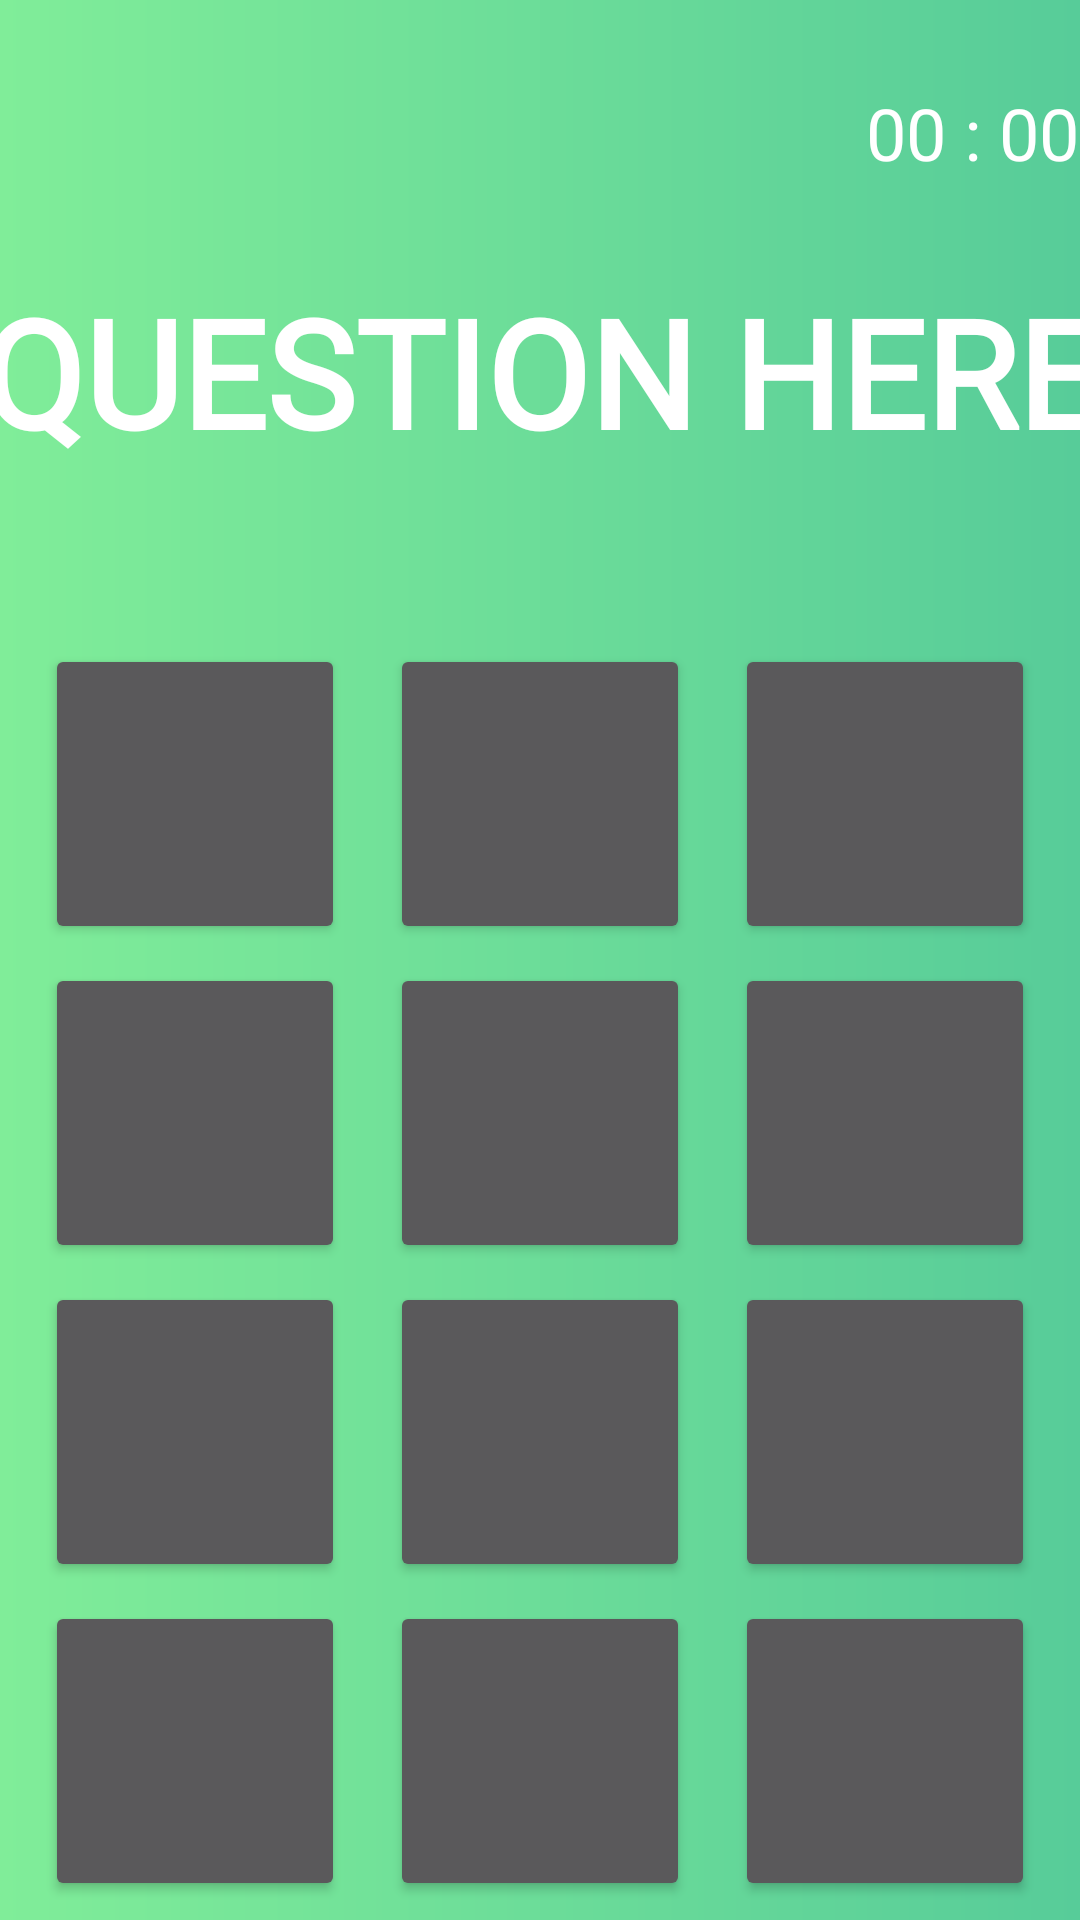

The Android layout XML behind this screen, and the referenced resources:
<!-- AndroidManifest.xml: application theme Theme.TriviaMatch -->
<!-- res/layout/activity_main_game.xml -->
<?xml version="1.0" encoding="utf-8"?>
<androidx.constraintlayout.widget.ConstraintLayout
        xmlns:android="http://schemas.android.com/apk/res/android"
        xmlns:tools="http://schemas.android.com/tools"
        xmlns:app="http://schemas.android.com/apk/res-auto"
        android:layout_width="match_parent"
        android:layout_height="match_parent"
        android:background="@drawable/background"
        tools:context=".MainGame">

    <Button
            android:layout_width="100dp"
            android:layout_height="100dp" android:id="@+id/btn12"
            app:layout_constraintBottom_toBottomOf="parent"
            app:layout_constraintTop_toBottomOf="@+id/btn9"
            app:layout_constraintStart_toEndOf="@+id/btn11"
            app:layout_constraintEnd_toEndOf="parent"/>
    <Button
            android:layout_width="100dp"
            android:layout_height="100dp"
            android:id="@+id/btn9"
            app:layout_constraintTop_toBottomOf="@+id/btn6"
            app:layout_constraintBottom_toTopOf="@+id/btn12"
            app:layout_constraintStart_toEndOf="@+id/btn8"
            app:layout_constraintEnd_toEndOf="parent"/>
    <Button
            android:layout_width="100dp"
            android:layout_height="100dp"
            android:id="@+id/btn6"
            app:layout_constraintTop_toBottomOf="@+id/btn3"
            app:layout_constraintBottom_toTopOf="@+id/btn9"
            app:layout_constraintStart_toEndOf="@+id/btn5"
            app:layout_constraintEnd_toEndOf="parent"/>
    <Button
            android:layout_width="100dp"
            android:layout_height="100dp"
            android:id="@+id/btn3"
            app:layout_constraintTop_toBottomOf="@+id/textView2"
            app:layout_constraintBottom_toTopOf="@+id/btn6"
            app:layout_constraintStart_toEndOf="@+id/btn2"
            app:layout_constraintEnd_toEndOf="parent"/>
    <TextView
            android:text="@string/question"
            android:layout_width="375dp"
            android:layout_height="128dp"
            android:id="@+id/textView2"
            app:layout_constraintStart_toStartOf="parent"
            app:layout_constraintEnd_toEndOf="parent"
            android:paddingTop="10dp"
            android:breakStrategy="balanced"
            android:textAlignment="center"
            app:autoSizeTextType="uniform"
            tools:targetApi="o"
            android:textColor="@color/white"
            app:layout_constraintTop_toTopOf="parent"
            app:layout_constraintBottom_toBottomOf="parent"
            app:layout_constraintVertical_bias="0.157"
            android:fontFamily="@font/lato_bold"
            android:textStyle="bold"/>
    <Button
            android:layout_width="60dp"
            android:layout_height="52dp"
            android:id="@+id/button"
            android:background="@drawable/button_pause"
            app:layout_constraintStart_toStartOf="@+id/textView2"
            app:layout_constraintBottom_toTopOf="@+id/textView2"
            android:layout_marginBottom="20dp"/>
    <TextView
            android:text="@string/timer"
            android:textColor="@color/white"
            android:textSize="24sp"
            android:layout_width="wrap_content"
            android:layout_height="wrap_content"
            android:id="@+id/textView4"
            app:layout_constraintEnd_toEndOf="@+id/textView2"
            app:layout_constraintBottom_toTopOf="@+id/textView2"
            android:layout_marginEnd="8dp"
            android:layout_marginBottom="20dp"/>
    <Button
            android:layout_width="100dp"
            android:layout_height="100dp"
            android:id="@+id/btn8"
            app:layout_constraintTop_toBottomOf="@+id/btn5"
            app:layout_constraintBottom_toTopOf="@+id/btn11"
            app:layout_constraintStart_toEndOf="@+id/btn7"
            app:layout_constraintEnd_toStartOf="@+id/btn9"/>
    <Button
            android:layout_width="100dp"
            android:layout_height="100dp"
            android:id="@+id/btn5"
            app:layout_constraintTop_toBottomOf="@+id/btn2"
            app:layout_constraintBottom_toTopOf="@+id/btn8"
            app:layout_constraintStart_toEndOf="@+id/btn4"
            app:layout_constraintEnd_toStartOf="@+id/btn6"/>

    <Button
            android:layout_width="100dp"
            android:layout_height="100dp"
            android:id="@+id/btn2"
            app:layout_constraintTop_toBottomOf="@+id/textView2"
            app:layout_constraintBottom_toTopOf="@+id/btn5"
            app:layout_constraintStart_toEndOf="@+id/btn1"
            app:layout_constraintEnd_toStartOf="@+id/btn3"/>
    <Button
            android:layout_width="100dp"
            android:layout_height="100dp"
            android:id="@+id/btn10"
            app:layout_constraintBottom_toBottomOf="parent"
            app:layout_constraintTop_toBottomOf="@+id/btn7"
            app:layout_constraintStart_toStartOf="parent"
            app:layout_constraintEnd_toStartOf="@+id/btn11"/>
    <Button
            android:layout_width="100dp"
            android:layout_height="100dp"
            android:id="@+id/btn1"
            app:layout_constraintTop_toBottomOf="@+id/textView2"
            app:layout_constraintBottom_toTopOf="@+id/btn4"
            app:layout_constraintStart_toStartOf="parent"
            app:layout_constraintEnd_toStartOf="@+id/btn2"/>
    <Button
            android:layout_width="100dp"
            android:layout_height="100dp"
            android:id="@+id/btn4"
            app:layout_constraintTop_toBottomOf="@+id/btn1"
            app:layout_constraintBottom_toTopOf="@+id/btn7"
            app:layout_constraintStart_toStartOf="parent"
            app:layout_constraintEnd_toStartOf="@+id/btn5"/>
    <Button
            android:layout_width="100dp"
            android:layout_height="100dp"
            android:id="@+id/btn7"
            app:layout_constraintTop_toBottomOf="@+id/btn4"
            app:layout_constraintBottom_toTopOf="@+id/btn10"
            app:layout_constraintStart_toStartOf="parent"
            app:layout_constraintEnd_toStartOf="@+id/btn8"/>
    <Button
            android:layout_width="100dp"
            android:layout_height="100dp"
            android:id="@+id/btn11"
            app:layout_constraintBottom_toBottomOf="parent"
            app:layout_constraintTop_toBottomOf="@+id/btn8"
            app:layout_constraintStart_toEndOf="@+id/btn10"
            app:layout_constraintEnd_toStartOf="@+id/btn12"/>


    
</androidx.constraintlayout.widget.ConstraintLayout>
<!-- resources referenced by this layout -->
<resources>
  <!-- drawable background (drawable) -->
  <?xml version="1.0" encoding="utf-8"?>
  <shape xmlns:android="http://schemas.android.com/apk/res/android">
      <gradient android:type="linear"
                android:startColor="#80ed99"
                android:endColor="#57cc99"/>
  </shape>
  <string name="question">QUESTION HERE</string>
  <string name="timer">00 : 00</string>
  <style name="Theme.TriviaMatch" parent="Theme.AppCompat.NoActionBar">
          
          <item name="colorPrimary">@color/purple_500</item>
          <item name="colorPrimaryVariant">@color/purple_700</item>
          <item name="colorOnPrimary">@color/white</item>
          
          <item name="colorSecondary">@color/teal_200</item>
          <item name="colorSecondaryVariant">@color/teal_700</item>
          <item name="colorOnSecondary">@color/black</item>
          
          <item name="android:statusBarColor" tools:targetApi="l">?attr/colorPrimaryVariant</item>
          
      </style>
  <!-- not gathered from this repository: default colours our renderer supplied (Android Studio template values) -->
  <color name="purple_500">#FF6200EE</color>
  <color name="purple_700">#FF3700B3</color>
  <color name="teal_200">#FF03DAC5</color>
  <color name="teal_700">#FF018786</color>
  <color name="black">#FF000000</color>
  <color name="white">#FFFFFFFF</color>
</resources>
